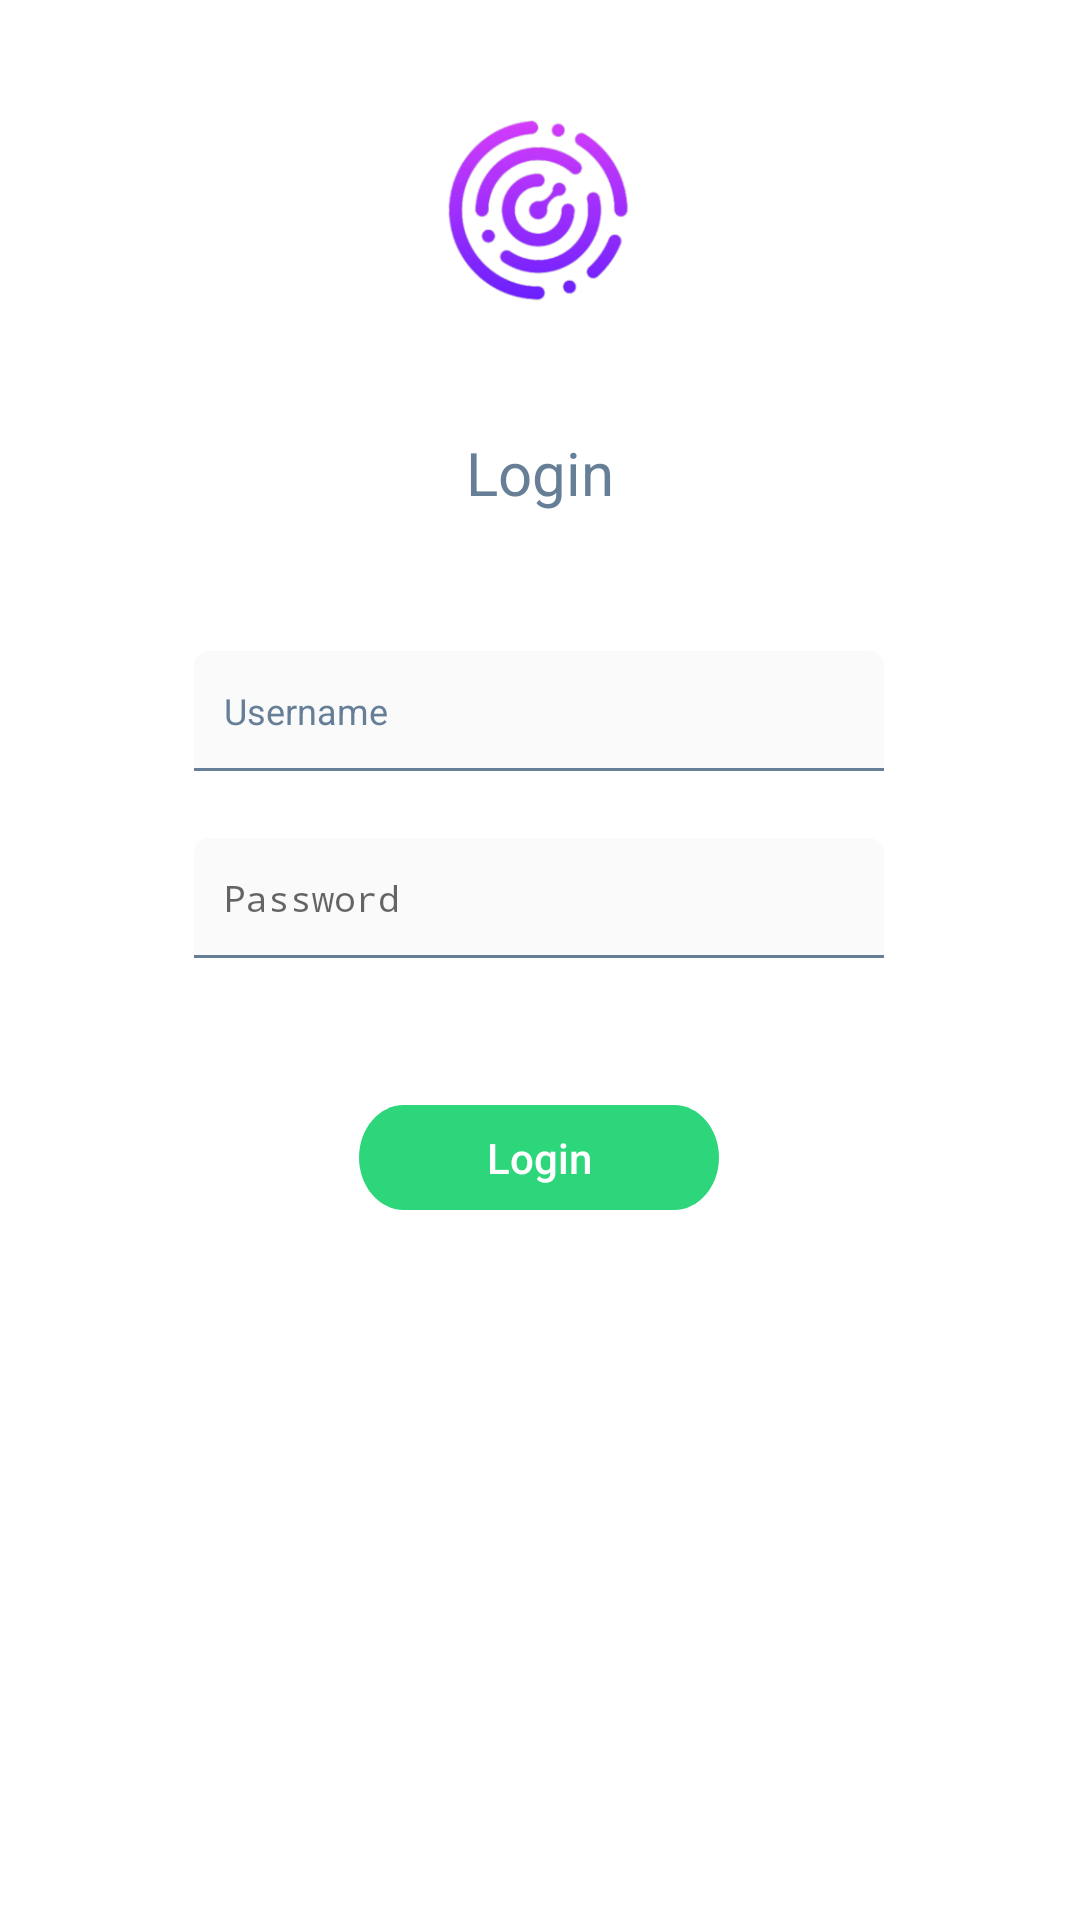

Android layout source for this screen:
<!-- AndroidManifest.xml: activity theme AppTheme.NoActionBar -->
<!-- res/layout/activity_home.xml -->
<?xml version="1.0" encoding="utf-8"?>
<androidx.constraintlayout.widget.ConstraintLayout xmlns:android="http://schemas.android.com/apk/res/android"
    xmlns:app="http://schemas.android.com/apk/res-auto"
    xmlns:tools="http://schemas.android.com/tools"
    android:layout_width="match_parent"
    android:background="#FFFFFF"
    android:fitsSystemWindows="true"
    android:layout_height="match_parent"
    >

    <androidx.core.widget.NestedScrollView
        android:layout_width="0dp"
        android:layout_height="0dp"
        android:fillViewport="true"
        app:layout_behavior="@string/appbar_scrolling_view_behavior"
        app:layout_constraintBottom_toBottomOf="parent"
        app:layout_constraintLeft_toLeftOf="parent"
        app:layout_constraintRight_toRightOf="parent"
        app:layout_constraintTop_toTopOf="parent">

        <androidx.constraintlayout.widget.ConstraintLayout
            android:layout_width="match_parent"
            android:layout_height="wrap_content">

            <EditText
                android:id="@+id/username"
                android:layout_width="230dp"
                android:layout_height="40dp"
                android:layout_marginTop="36dp"
                android:background="@drawable/auth_editext"
                android:hint="Username"
                android:imeOptions="actionDone"
                android:inputType="text"
                android:maxLength="10"
                android:padding="10dp"
                android:textColorHint="#667F97"
                android:textSize="12sp"
                app:layout_constraintEnd_toEndOf="parent"
                app:layout_constraintHorizontal_bias="0.497"
                app:layout_constraintStart_toStartOf="parent"
                app:layout_constraintTop_toBottomOf="@+id/textView2" />

            <View
                android:id="@+id/view"
                android:layout_width="230dp"
                android:layout_height="1dp"
                android:textColorHint="#667F97"
                android:background="#667F97"
                app:layout_constraintBottom_toBottomOf="@+id/username"
                app:layout_constraintEnd_toEndOf="@+id/username"
                app:layout_constraintHorizontal_bias="0.0"
                app:layout_constraintStart_toStartOf="@+id/username"
                app:layout_constraintTop_toTopOf="@+id/username"
                app:layout_constraintVertical_bias="1.0" />

            <EditText
                android:id="@+id/password"
                android:layout_width="230dp"
                android:layout_height="40dp"
                android:layout_marginBottom="8dp"
                android:hint="Password"
                android:inputType="textPassword"
                android:background="@drawable/auth_editext"
                android:padding="10dp"
                android:textSize="12sp"
                app:layout_constraintBottom_toBottomOf="parent"
                app:layout_constraintEnd_toEndOf="parent"
                app:layout_constraintHorizontal_bias="0.497"
                app:layout_constraintStart_toStartOf="parent"
                app:layout_constraintTop_toBottomOf="@+id/username"
                app:layout_constraintVertical_bias="0.067" />

            <View
                android:id="@+id/view3"
                android:layout_width="230dp"
                android:layout_height="1dp"
                android:background="#667F97"
                app:layout_constraintBottom_toBottomOf="@+id/password"
                app:layout_constraintEnd_toEndOf="@+id/password"
                app:layout_constraintHorizontal_bias="0.0"
                app:layout_constraintStart_toStartOf="@+id/password"
                app:layout_constraintTop_toTopOf="@+id/password"
                app:layout_constraintVertical_bias="1.0" />

            <TextView
                android:id="@+id/textView2"
                android:layout_width="match_parent"
                android:layout_height="wrap_content"
                android:layout_marginStart="8dp"
                android:layout_marginEnd="8dp"
                android:lineHeight="15dp"
                android:padding="10dp"
                android:text="Login"
                android:textAlignment="center"
                android:textColor="#667F97"
                android:textSize="20sp"
                app:layout_constraintBottom_toBottomOf="parent"
                app:layout_constraintEnd_toEndOf="parent"
                app:layout_constraintHorizontal_bias="0.0"
                app:layout_constraintStart_toStartOf="parent"
                app:layout_constraintTop_toBottomOf="@+id/imageView"
                app:layout_constraintVertical_bias="0.05" />

            <Button
                android:id="@+id/login"
                android:layout_width="120dp"
                android:layout_height="35dp"
                android:background="@drawable/ripple_effect"
                android:gravity="center"
                android:padding="5dp"
                android:text="Login"
                android:textColor="#FFFFFF"
                android:textSize="14sp"
                android:textAllCaps="false"
                app:layout_constraintBottom_toBottomOf="parent"
                app:layout_constraintEnd_toEndOf="parent"
                app:layout_constraintHorizontal_bias="0.498"
                app:layout_constraintStart_toStartOf="parent"
                app:layout_constraintTop_toBottomOf="@+id/view3"
                app:layout_constraintVertical_bias="0.172" />

            <ImageView
                android:id="@+id/imageView"
                android:layout_width="120dp"
                android:layout_height="80dp"
                android:layout_marginStart="8dp"
                android:layout_marginEnd="8dp"
                android:layout_marginBottom="8dp"
                android:layout_marginTop="30dp"
                android:src="@drawable/logo"
                app:layout_constraintBottom_toBottomOf="parent"
                app:layout_constraintEnd_toEndOf="parent"
                app:layout_constraintHorizontal_bias="0.497"
                app:layout_constraintStart_toStartOf="parent"
                app:layout_constraintTop_toTopOf="parent"
                app:layout_constraintVertical_bias="0.0"
                tools:ignore="ContentDescription" />

            <ProgressBar
                android:id="@+id/progress_bar"
                style="?android:attr/progressBarStyleSmall"
                android:layout_width="47dp"
                android:layout_height="53dp"
                android:layout_centerInParent="true"
                android:layout_marginStart="7dp"
                android:layout_marginTop="12dp"
                android:layout_marginEnd="8dp"
                android:visibility="gone"
                android:indeterminateDrawable="@drawable/progress_dialog_app_color"
                app:layout_constraintBottom_toBottomOf="parent"
                app:layout_constraintEnd_toEndOf="parent"
                app:layout_constraintStart_toStartOf="parent"
                app:layout_constraintTop_toTopOf="parent"
                app:layout_constraintVertical_bias="0.429" />

        </androidx.constraintlayout.widget.ConstraintLayout>

    </androidx.core.widget.NestedScrollView>
</androidx.constraintlayout.widget.ConstraintLayout>
<!-- resources referenced by this layout -->
<resources>
  <!-- drawable auth_editext (drawable) -->
  <?xml version="1.0" encoding="utf-8"?>
  <shape xmlns:android="http://schemas.android.com/apk/res/android"
      android:shape="rectangle">
      <solid android:color="#FAFAFA"/>
  
      <corners
          android:bottomLeftRadius="0dp"
          android:bottomRightRadius="0dp"
          android:topLeftRadius="5dp"
          android:topRightRadius="5dp" />
  
  </shape>
  <!-- drawable logo: png bitmap (drawable, 41650 bytes) -->
  <!-- drawable progress_dialog_app_color (drawable) -->
  <?xml version="1.0" encoding="utf-8"?>
  <rotate xmlns:android="http://schemas.android.com/apk/res/android"
      android:duration="1"
      android:fromDegrees="0"
      android:pivotX="50%"
      android:pivotY="50%"
      android:toDegrees="1800">
  
      <shape
          android:innerRadiusRatio="3"
          android:shape="ring"
          android:thicknessRatio="16"
          android:useLevel="false">
          <size
              android:width="76dip"
              android:height="76dip" />
  
          <gradient
              android:angle="0"
              android:endColor="@color/colorPrimary"
              android:startColor="@android:color/transparent"
              android:type="sweep"
              android:useLevel="false" />
      </shape>
  
  </rotate>
  <!-- drawable ripple_effect (drawable) -->
  <ripple xmlns:android="http://schemas.android.com/apk/res/android"
      android:color="?android:colorControlHighlight">
      <item android:drawable="@drawable/rectangle_button" />
  </ripple>
  <style name="AppTheme.NoActionBar">
          <item name="windowActionBar">false</item>
          <item name="windowNoTitle">true</item>
      </style>
  <color name="colorPrimary">#DDDDDD</color>
  <!-- drawable rectangle_button (drawable) -->
  <vector
      xmlns:android="http://schemas.android.com/apk/res/android"
      xmlns:aapt="http://schemas.android.com/aapt"
      android:width="180dp"
      android:height="45dp"
      android:viewportWidth="180"
      android:viewportHeight="45"
      >
  
      <group>
  
          <clip-path
              android:pathData="M22.5 0H157.5C169.926 0 180 10.0736 180 22.5C180 34.9264 169.926 45 157.5 45H22.5C10.0736 45 0 34.9264 0 22.5C0 10.0736 10.0736 0 22.5 0Z"
              />
  
          <group
              android:translateX="0.59"
              android:translateY="-3.505"
              android:pivotX="90"
              android:pivotY="22.5"
              android:scaleX="2.433"
              android:scaleY="14.227"
              android:rotation="53.131"
              >
  
              <path
                  android:pathData="M0 0V45H180V0"
                  >
  
                  <aapt:attr name="android:fillColor">
  
                      <gradient
                          android:type="linear"
                          android:startX="45"
                          android:startY="22.5"
                          android:endX="135"
                          android:endY="22.5"
                          >
  
                          <item
                              android:color="#2DD67B"
                              android:offset="0"
                              />
  
                          <item
                              android:color="#2DD67B"
                              android:offset="1"
                              />
  
                      </gradient>
  
                  </aapt:attr>
  
              </path>
  
          </group>
  
      </group>
  
  </vector>
</resources>
